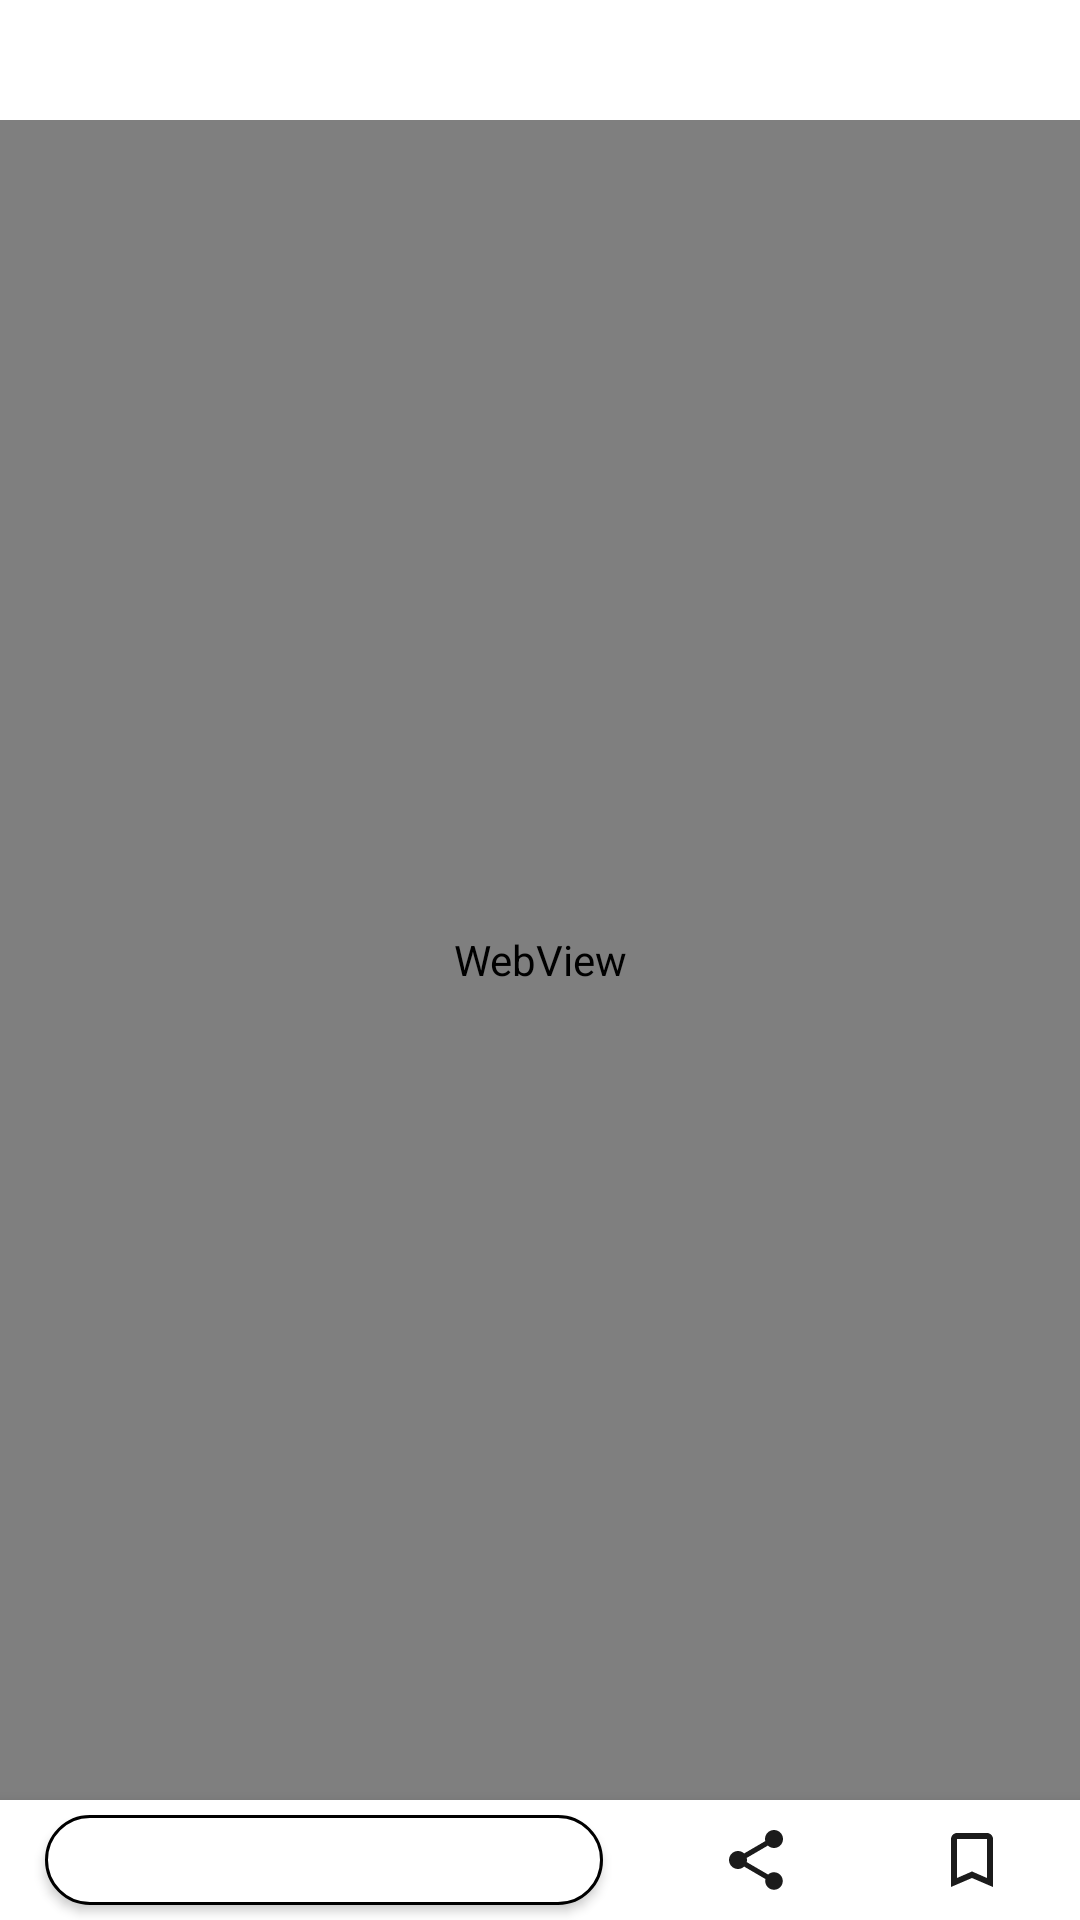

Here is an Android app screen rendered from its layout file. Give the layout XML and the strings, colors and styles it references.
<!-- AndroidManifest.xml: application theme Theme.NewsApp -->
<!-- res/layout/activity_article.xml -->
<?xml version="1.0" encoding="utf-8"?>
<androidx.constraintlayout.widget.ConstraintLayout xmlns:android="http://schemas.android.com/apk/res/android"
    xmlns:app="http://schemas.android.com/apk/res-auto"
    xmlns:tools="http://schemas.android.com/tools"
    android:layout_width="match_parent"
    android:layout_height="match_parent"
    tools:context=".ui.activity.article.ArticleActivity">

    <com.google.android.material.appbar.AppBarLayout
        android:id="@+id/app_bar"
        android:layout_width="match_parent"
        android:layout_height="40dp"
        android:fitsSystemWindows="true"
        android:theme="@style/Theme.AppBarOverlay"
        android:background="?attr/background_color"
        android:visibility="visible"
        app:layout_constraintEnd_toEndOf="parent"
        app:layout_constraintStart_toStartOf="parent"
        app:layout_constraintTop_toTopOf="parent">

        <androidx.appcompat.widget.Toolbar
            android:id="@+id/toolbar"
            android:layout_width="match_parent"
            android:layout_height="match_parent"
            android:fitsSystemWindows="true"
            android:theme="@style/Theme.PopupOverlay">

        </androidx.appcompat.widget.Toolbar>
    </com.google.android.material.appbar.AppBarLayout>

    <WebView
        android:id="@+id/articleWebView"
        android:layout_width="0dp"
        android:layout_height="0dp"
        app:layout_constraintBottom_toTopOf="@+id/bottomNavigationView"
        app:layout_constraintTop_toBottomOf="@+id/app_bar"
        app:layout_constraintEnd_toEndOf="parent"
        app:layout_constraintStart_toStartOf="parent"/>


    <com.google.android.material.bottomnavigation.BottomNavigationView
        android:id="@+id/bottomNavigationView"
        android:layout_width="0dp"
        android:layout_height="40dp"
        app:layout_constraintBottom_toBottomOf="parent"
        app:layout_constraintEnd_toEndOf="parent"
        app:layout_constraintStart_toStartOf="parent" >
        <LinearLayout
            android:orientation="horizontal"
            android:gravity="center"
            android:layout_width="match_parent"
            android:layout_height="match_parent"
            android:weightSum="5">
            <android.widget.Button
                android:id="@+id/btnGoToNewsPage"
                android:layout_width="0dp"
                android:layout_height="wrap_content"
                android:layout_weight="3"
                android:layout_marginStart="15dp"
                android:layout_marginEnd="15dp"
                android:layout_marginTop="5dp"
                android:layout_marginBottom="5dp"
                android:textAllCaps="false"
                android:background="@drawable/background_button_go_to_news_page"
                />
            <ImageButton
                android:id="@+id/imgBtnShare"
                android:src="@drawable/ic_baseline_share_24"
                android:background="@android:color/transparent"
                android:layout_width="0dp"
                android:layout_height="match_parent"
                android:layout_weight="1"
                android:layout_marginStart="5dp"
                android:layout_marginEnd="5dp"
                android:contentDescription="@string/share" />
            <ImageButton
                android:id="@+id/imgBtnSave"
                android:src="@drawable/ic_baseline_bookmark_border_24"
                android:background="@android:color/transparent"
                android:layout_width="0dp"
                android:layout_height="match_parent"
                android:layout_weight="1"
                android:layout_marginStart="5dp"
                android:layout_marginEnd="5dp"
                android:contentDescription="@string/save_news" />
        </LinearLayout>
    </com.google.android.material.bottomnavigation.BottomNavigationView>

</androidx.constraintlayout.widget.ConstraintLayout>
<!-- resources referenced by this layout -->
<resources>
  <!-- drawable background_button_go_to_news_page (drawable) -->
  <?xml version="1.0" encoding="utf-8"?>
  <shape xmlns:android="http://schemas.android.com/apk/res/android"
      android:shape="rectangle">
      <solid android:color="?attr/background_color"/>
      <corners android:radius="100dp"/>
      <stroke android:color="?attr/text_color"
          android:width="1dp"
          android:dashGap="0dp"
          android:dashWidth="0dp"/>
  
  </shape>
  <!-- drawable ic_baseline_bookmark_border_24 (drawable) -->
  <vector android:height="24dp" android:tint="?attr/icon_color"
      android:viewportHeight="24" android:viewportWidth="24"
      android:width="24dp" xmlns:android="http://schemas.android.com/apk/res/android">
      <path android:fillColor="@android:color/white" android:pathData="M17,3L7,3c-1.1,0 -1.99,0.9 -1.99,2L5,21l7,-3 7,3L19,5c0,-1.1 -0.9,-2 -2,-2zM17,18l-5,-2.18L7,18L7,5h10v13z"/>
  </vector>
  <!-- drawable ic_baseline_share_24 (drawable) -->
  <vector android:height="24dp" android:tint="?attr/icon_color"
      android:viewportHeight="24" android:viewportWidth="24"
      android:width="24dp" xmlns:android="http://schemas.android.com/apk/res/android">
      <path android:fillColor="@android:color/white" android:pathData="M18,16.08c-0.76,0 -1.44,0.3 -1.96,0.77L8.91,12.7c0.05,-0.23 0.09,-0.46 0.09,-0.7s-0.04,-0.47 -0.09,-0.7l7.05,-4.11c0.54,0.5 1.25,0.81 2.04,0.81 1.66,0 3,-1.34 3,-3s-1.34,-3 -3,-3 -3,1.34 -3,3c0,0.24 0.04,0.47 0.09,0.7L8.04,9.81C7.5,9.31 6.79,9 6,9c-1.66,0 -3,1.34 -3,3s1.34,3 3,3c0.79,0 1.5,-0.31 2.04,-0.81l7.12,4.16c-0.05,0.21 -0.08,0.43 -0.08,0.65 0,1.61 1.31,2.92 2.92,2.92 1.61,0 2.92,-1.31 2.92,-2.92s-1.31,-2.92 -2.92,-2.92z"/>
  </vector>
  <string name="save_news">Save news</string>
  <string name="share">Share</string>
  <style name="Theme.AppBarOverlay" parent="ThemeOverlay.AppCompat.Dark.ActionBar" />
  <style name="Theme.PopupOverlay" parent="ThemeOverlay.AppCompat.Light" />
  <color name="light_primary">#6200EE</color>
  <color name="light_primary_variant">#3700B3</color>
  <color name="light_on_primary">#FFFFFF</color>
  <color name="light_secondary">#03DAC6</color>
  <color name="light_secondary_variant">#018786</color>
  <color name="light_on_secondary">#000000</color>
  <color name="light_error">#B00020</color>
  <color name="light_on_error">#FFFFFF</color>
  <color name="light_surface">#FFFFFF</color>
  <color name="light_on_surface">#000000</color>
  <color name="light_background">#FFFFFF</color>
  <color name="light_on_background">#000000</color>
  <style name="AppTextAppearance.Button" parent="TextAppearance.MaterialComponents.Button">
          <item name="android:textAllCaps">false</item>
      </style>
  <style name="AppButton" parent="Widget.MaterialComponents.Button">
          <item name="backgroundTint">?attr/colorSecondary</item>
      </style>
  <color name="light_icon">#1B1B1B</color>
  
      //dark
  <style name="searchViewStyle" parent="Widget.AppCompat.AutoCompleteTextView">
          <item name="android:textColor">@color/light_on_background</item>
          <item name="android:background">@android:color/transparent</item>
          <item name="android:textColorHint">@color/light_on_background</item>
      </style>
</resources>
